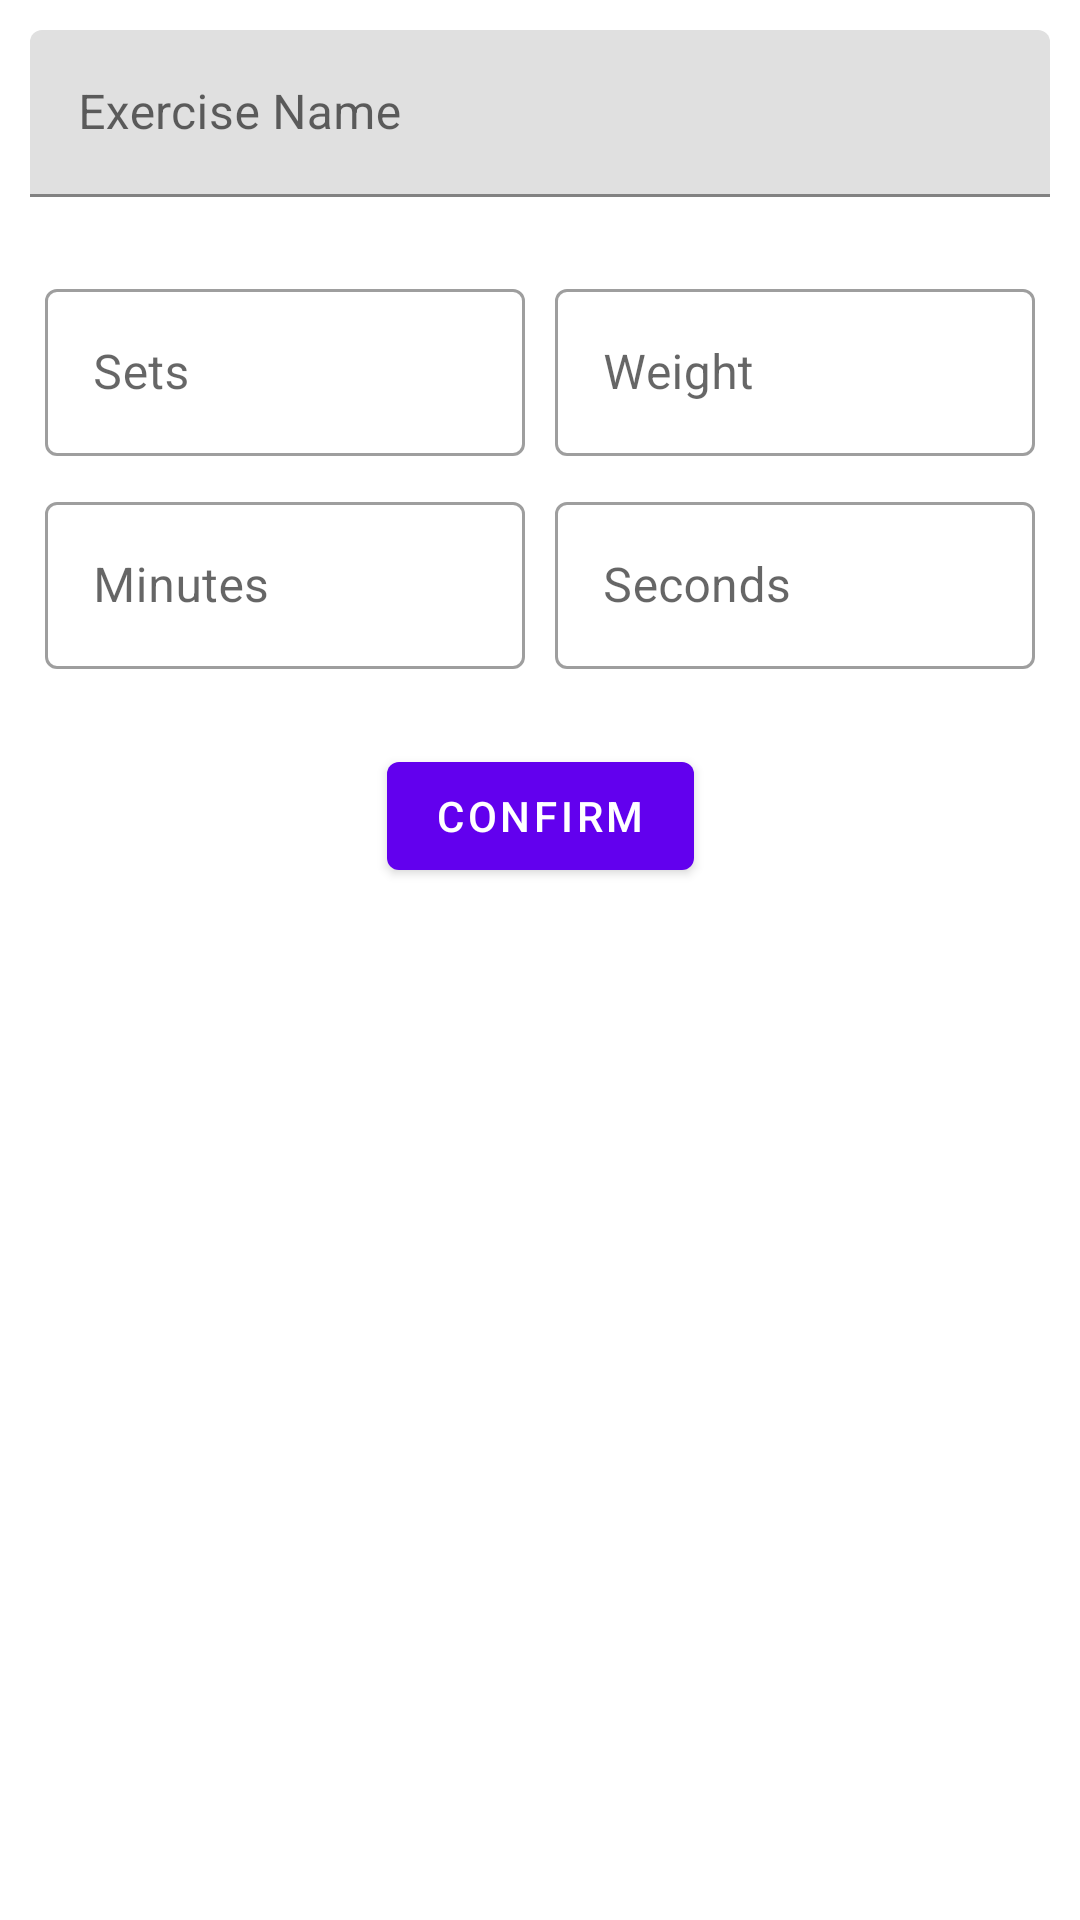

The Android layout XML behind this screen, and the referenced resources:
<!-- AndroidManifest.xml: application theme Theme.Cis2208WorkoutTracker -->
<!-- res/layout/activity_add_edit_timed_exercise.xml -->
<?xml version="1.0" encoding="utf-8"?>
<androidx.constraintlayout.widget.ConstraintLayout xmlns:android="http://schemas.android.com/apk/res/android"
    xmlns:app="http://schemas.android.com/apk/res-auto"
    xmlns:tools="http://schemas.android.com/tools"
    android:layout_width="match_parent"
    android:layout_height="match_parent"
    tools:context=".ui.workouts.AddTimedExerciseActivity">

    <LinearLayout
        android:id="@+id/linearLayout"
        android:layout_width="match_parent"
        android:layout_height="wrap_content"
        android:orientation="vertical"
        android:padding="10dp"
        app:layout_constraintEnd_toEndOf="parent"
        app:layout_constraintStart_toStartOf="parent"
        app:layout_constraintTop_toTopOf="parent">
        
        <com.google.android.material.textfield.TextInputLayout
            android:id="@+id/create_rep_name"
            android:layout_width="match_parent"
            android:layout_height="wrap_content"
            android:hint="@string/ex_name_hint"
            app:errorEnabled="true">

            <com.google.android.material.textfield.TextInputEditText
                android:id="@+id/timed_name_input"
                android:layout_width="match_parent"
                android:layout_height="wrap_content" />

        </com.google.android.material.textfield.TextInputLayout>
        
        <LinearLayout
            android:layout_width="match_parent"
            android:layout_height="wrap_content"
            android:orientation="horizontal">
            
            <com.google.android.material.textfield.TextInputLayout
                android:id="@+id/create_timed_sets"
                style="@style/Widget.MaterialComponents.TextInputLayout.OutlinedBox"
                android:layout_width="0dp"
                android:layout_height="wrap_content"
                android:layout_weight="1"
                android:hint="@string/sets_label"
                android:padding="5dp">

                <com.google.android.material.textfield.TextInputEditText
                    android:id="@+id/timed_sets_input"
                    android:layout_width="match_parent"
                    android:layout_height="wrap_content"
                    android:inputType="number" />

            </com.google.android.material.textfield.TextInputLayout>
            
            <com.google.android.material.textfield.TextInputLayout
                android:id="@+id/create_timed_weight"
                style="@style/Widget.MaterialComponents.TextInputLayout.OutlinedBox"
                android:layout_width="0dp"
                android:layout_height="wrap_content"
                android:layout_weight="1"
                android:hint="@string/weight_label"
                android:padding="5dp">

                <com.google.android.material.textfield.TextInputEditText
                    android:id="@+id/timed_weight_input"
                    android:layout_width="match_parent"
                    android:layout_height="wrap_content"
                    android:inputType="numberDecimal" />

            </com.google.android.material.textfield.TextInputLayout>
        </LinearLayout>
        
        <LinearLayout
        android:layout_width="match_parent"
        android:layout_height="wrap_content"
        android:orientation="horizontal">

            <com.google.android.material.textfield.TextInputLayout
                android:id="@+id/create_minutes"
                style="@style/Widget.MaterialComponents.TextInputLayout.OutlinedBox"
                android:layout_width="0dp"
                android:layout_height="wrap_content"
                android:layout_weight="1"
                android:hint="@string/minutes_label"
                android:padding="5dp">

                <com.google.android.material.textfield.TextInputEditText
                    android:id="@+id/minutes_input"
                    android:layout_width="match_parent"
                    android:layout_height="wrap_content"
                    android:inputType="number"/>

            </com.google.android.material.textfield.TextInputLayout>

            <com.google.android.material.textfield.TextInputLayout
                android:id="@+id/create_seconds"
                style="@style/Widget.MaterialComponents.TextInputLayout.OutlinedBox"
                android:layout_width="0dp"
                android:layout_height="wrap_content"
                android:layout_weight="1"
                android:hint="@string/seconds_label"
                android:padding="5dp">

                <com.google.android.material.textfield.TextInputEditText
                    android:id="@+id/seconds_input"
                    android:layout_width="match_parent"
                    android:layout_height="wrap_content"
                    android:inputType="number"/>

            </com.google.android.material.textfield.TextInputLayout>

        </LinearLayout>

    </LinearLayout>

    <com.google.android.material.button.MaterialButton
        android:id="@+id/confirm_btn"
        android:layout_width="wrap_content"
        android:layout_height="wrap_content"
        android:text="@string/btn_confirm"
        android:layout_marginTop="10dp"
        app:icon="@drawable/ic_baseline_check_24"
        app:layout_constraintEnd_toEndOf="parent"
        app:layout_constraintStart_toStartOf="parent"
        app:layout_constraintTop_toBottomOf="@id/linearLayout"/>

</androidx.constraintlayout.widget.ConstraintLayout>
<!-- resources referenced by this layout -->
<resources>
  <string name="btn_confirm">Confirm</string>
  <string name="ex_name_hint">Exercise Name</string>
  <string name="minutes_label">Minutes</string>
  <string name="seconds_label">Seconds</string>
  <string name="sets_label">Sets</string>
  <string name="weight_label">Weight</string>
  <style name="Theme.Cis2208WorkoutTracker" parent="Theme.MaterialComponents.DayNight.DarkActionBar">
          
          <item name="colorPrimary">@color/purple_500</item>
          <item name="colorPrimaryVariant">@color/purple_700</item>
          <item name="colorOnPrimary">@color/white</item>
          
          <item name="colorSecondary">@color/teal_200</item>
          <item name="colorSecondaryVariant">@color/teal_700</item>
          <item name="colorOnSecondary">@color/black</item>
          
          <item name="android:statusBarColor" tools:targetApi="l">?attr/colorPrimaryVariant</item>
          
      </style>
  <!-- not gathered from this repository: default colours our renderer supplied (Android Studio template values) -->
  <color name="purple_500">#FF6200EE</color>
  <color name="purple_700">#FF3700B3</color>
  <color name="teal_200">#FF03DAC5</color>
  <color name="teal_700">#FF018786</color>
  <color name="black">#FF000000</color>
  <color name="white">#FFFFFFFF</color>
</resources>
